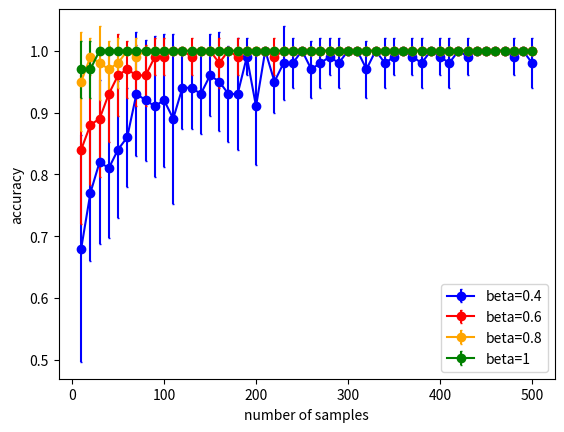

Here is the Python script that generated this plot: (Note: this script raises an exception after producing the figure.)
import numpy as np 
import matplotlib.pyplot as plt

#beta=0.3
Ly=[np.float64(0.5900000000000001), np.float64(0.5799999999999998), np.float64(0.77), np.float64(0.73), np.float64(0.77), np.float64(0.78), np.float64(0.8300000000000001), np.float64(0.8400000000000001), np.float64(0.8300000000000001), np.float64(0.86), np.float64(0.8100000000000002), np.float64(0.8), np.float64(0.8400000000000001), np.float64(0.8800000000000001), np.float64(0.8200000000000001), np.float64(0.9200000000000002), np.float64(0.8600000000000001), np.float64(0.8800000000000001), np.float64(0.8800000000000001), np.float64(0.9400000000000001), np.float64(0.9099999999999999), np.float64(0.9100000000000001), np.float64(0.8800000000000001), np.float64(0.9), np.float64(0.8400000000000001), np.float64(0.8700000000000001), np.float64(0.9), np.float64(0.95), np.float64(0.9099999999999999), np.float64(0.89), np.float64(0.95), np.float64(0.89), np.float64(0.9399999999999998), np.float64(0.93), np.float64(0.9200000000000002), np.float64(0.89), np.float64(0.9199999999999999), np.float64(0.9), np.float64(0.8799999999999999), np.float64(0.9200000000000002), np.float64(0.9199999999999999), np.float64(0.9), np.float64(0.95), np.float64(0.9099999999999999), np.float64(0.9), np.float64(0.9200000000000002), np.float64(0.9199999999999999), np.float64(0.9199999999999999), np.float64(0.97), np.float64(0.89)] 
Lv=[np.float64(0.1445683229480096), np.float64(0.132664991614216), np.float64(0.15524174696260024), np.float64(0.12688577540449522), np.float64(0.14866068747318506), np.float64(0.1077032961426901), np.float64(0.14177446878757827), np.float64(0.08000000000000002), np.float64(0.0640312423743285), np.float64(0.10198039027185571), np.float64(0.10440306508910553), np.float64(0.15491933384829668), np.float64(0.12000000000000001), np.float64(0.08717797887081348), np.float64(0.07483314773547885), np.float64(0.059999999999999984), np.float64(0.10198039027185571), np.float64(0.12489995996796799), np.float64(0.08717797887081345), np.float64(0.06633249580710798), np.float64(0.08306623862918076), np.float64(0.08306623862918074), np.float64(0.09797958971132711), np.float64(0.1264911064067352), np.float64(0.11135528725660045), np.float64(0.09), np.float64(0.07745966692414831), np.float64(0.06708203932499368), np.float64(0.11357816691600549), np.float64(0.06999999999999999), np.float64(0.06708203932499367), np.float64(0.06999999999999999), np.float64(0.09165151389911681), np.float64(0.06403124237432847), np.float64(0.09797958971132713), np.float64(0.12206555615733702), np.float64(0.08717797887081347), np.float64(0.10954451150103324), np.float64(0.11661903789690603), np.float64(0.0748331477354788), np.float64(0.08717797887081348), np.float64(0.0894427190999916), np.float64(0.06708203932499368), np.float64(0.11357816691600547), np.float64(0.1), np.float64(0.0748331477354788), np.float64(0.08717797887081348), np.float64(0.08717797887081347), np.float64(0.04582575694955839), np.float64(0.06999999999999999)] 
y_beta3 = np.array(Ly)
v_3= np.array(Lv)

#beta=0.4
Ly=[np.float64(0.6799999999999999), np.float64(0.77), np.float64(0.82), np.float64(0.8099999999999999), np.float64(0.8400000000000001), np.float64(0.86), np.float64(0.93), np.float64(0.9200000000000002), np.float64(0.9100000000000001), np.float64(0.9199999999999999), np.float64(0.89), np.float64(0.9400000000000001), np.float64(0.9400000000000001), np.float64(0.93), np.float64(0.96), np.float64(0.95), np.float64(0.93), np.float64(0.93), np.float64(0.99), np.float64(0.9099999999999999), np.float64(1.0), np.float64(0.95), np.float64(0.9800000000000001), np.float64(0.9800000000000001), np.float64(1.0), np.float64(0.97), np.float64(0.9800000000000001), np.float64(0.99), np.float64(0.9800000000000001), np.float64(1.0), np.float64(1.0), np.float64(0.97), np.float64(1.0), np.float64(0.9800000000000001), np.float64(0.99), np.float64(1.0), np.float64(0.99), np.float64(0.9800000000000001), np.float64(1.0), np.float64(0.99), np.float64(0.9800000000000001), np.float64(1.0), np.float64(0.99), np.float64(1.0), np.float64(1.0), np.float64(1.0), np.float64(1.0), np.float64(0.99), np.float64(1.0), np.float64(0.9800000000000001)] 
Lv=[np.float64(0.18330302779823363), np.float64(0.11000000000000001), np.float64(0.132664991614216), np.float64(0.1135781669160055), np.float64(0.11135528725660046), np.float64(0.08), np.float64(0.1004987562112089), np.float64(0.09797958971132713), np.float64(0.11357816691600547), np.float64(0.10770329614269009), np.float64(0.13747727084867523), np.float64(0.06633249580710798), np.float64(0.06633249580710798), np.float64(0.06403124237432847), np.float64(0.06633249580710798), np.float64(0.08062257748298547), np.float64(0.07810249675906653), np.float64(0.09), np.float64(0.029999999999999992), np.float64(0.09433981132056604), np.float64(0.0), np.float64(0.04999999999999999), np.float64(0.05999999999999999), np.float64(0.039999999999999994), np.float64(0.0), np.float64(0.04582575694955839), np.float64(0.039999999999999994), np.float64(0.029999999999999992), np.float64(0.039999999999999994), np.float64(0.0), np.float64(0.0), np.float64(0.04582575694955839), np.float64(0.0), np.float64(0.039999999999999994), np.float64(0.029999999999999992), np.float64(0.0), np.float64(0.029999999999999992), np.float64(0.039999999999999994), np.float64(0.0), np.float64(0.029999999999999992), np.float64(0.039999999999999994), np.float64(0.0), np.float64(0.029999999999999992), np.float64(0.0), np.float64(0.0), np.float64(0.0), np.float64(0.0), np.float64(0.029999999999999992), np.float64(0.0), np.float64(0.039999999999999994)] 
y_beta4 = np.array(Ly)
v_4= np.array(Lv)

#beta=0.5
Ly=[np.float64(0.78), np.float64(0.8299999999999998), np.float64(0.8400000000000001), np.float64(0.93), np.float64(0.96), np.float64(0.97), np.float64(0.96), np.float64(0.95), np.float64(0.96), np.float64(1.0), np.float64(0.97), np.float64(0.99), np.float64(0.9800000000000001), np.float64(0.97), np.float64(0.99), np.float64(1.0), np.float64(0.99), np.float64(1.0), np.float64(0.99), np.float64(1.0), np.float64(0.99), np.float64(1.0), np.float64(1.0), np.float64(1.0), np.float64(1.0), np.float64(1.0), np.float64(1.0), np.float64(1.0), np.float64(1.0), np.float64(1.0), np.float64(0.99), np.float64(1.0), np.float64(1.0), np.float64(1.0), np.float64(0.99), np.float64(1.0), np.float64(1.0), np.float64(1.0), np.float64(1.0), np.float64(1.0), np.float64(1.0), np.float64(1.0), np.float64(1.0), np.float64(1.0), np.float64(1.0), np.float64(1.0), np.float64(1.0), np.float64(1.0), np.float64(1.0), np.float64(1.0)] 
Lv=[np.float64(0.16), np.float64(0.11874342087037917), np.float64(0.12806248474865697), np.float64(0.07810249675906653), np.float64(0.04898979485566356), np.float64(0.045825756949558386), np.float64(0.04898979485566356), np.float64(0.08062257748298547), np.float64(0.04898979485566354), np.float64(0.0), np.float64(0.045825756949558386), np.float64(0.029999999999999992), np.float64(0.039999999999999994), np.float64(0.06403124237432847), np.float64(0.029999999999999992), np.float64(0.0), np.float64(0.029999999999999992), np.float64(0.0), np.float64(0.029999999999999992), np.float64(0.0), np.float64(0.029999999999999992), np.float64(0.0), np.float64(0.0), np.float64(0.0), np.float64(0.0), np.float64(0.0), np.float64(0.0), np.float64(0.0), np.float64(0.0), np.float64(0.0), np.float64(0.029999999999999992), np.float64(0.0), np.float64(0.0), np.float64(0.0), np.float64(0.029999999999999992), np.float64(0.0), np.float64(0.0), np.float64(0.0), np.float64(0.0), np.float64(0.0), np.float64(0.0), np.float64(0.0), np.float64(0.0), np.float64(0.0), np.float64(0.0), np.float64(0.0), np.float64(0.0), np.float64(0.0), np.float64(0.0), np.float64(0.0)] 
y_beta5 = np.array(Ly)
v_5= np.array(Lv)

#beta=0.6
Ly=[np.float64(0.8400000000000001), np.float64(0.8800000000000001), np.float64(0.89), np.float64(0.93), np.float64(0.96), np.float64(0.97), np.float64(0.96), np.float64(0.96), np.float64(0.99), np.float64(0.99), np.float64(1.0), np.float64(1.0), np.float64(0.99), np.float64(1.0), np.float64(1.0), np.float64(0.9800000000000001), np.float64(1.0), np.float64(0.99), np.float64(1.0), np.float64(1.0), np.float64(1.0), np.float64(0.99), np.float64(1.0), np.float64(1.0), np.float64(1.0), np.float64(1.0), np.float64(1.0), np.float64(1.0), np.float64(1.0), np.float64(1.0), np.float64(1.0), np.float64(1.0), np.float64(1.0), np.float64(1.0), np.float64(1.0), np.float64(1.0), np.float64(1.0), np.float64(1.0), np.float64(1.0), np.float64(1.0), np.float64(1.0), np.float64(1.0), np.float64(1.0), np.float64(1.0), np.float64(1.0), np.float64(1.0), np.float64(1.0), np.float64(1.0), np.float64(1.0), np.float64(1.0)]
Lv=[np.float64(0.12000000000000001), np.float64(0.09797958971132713), np.float64(0.09433981132056604), np.float64(0.07810249675906653), np.float64(0.06633249580710798), np.float64(0.04582575694955839), np.float64(0.04898979485566354), np.float64(0.04898979485566356), np.float64(0.029999999999999992), np.float64(0.029999999999999992), np.float64(0.0), np.float64(0.0), np.float64(0.029999999999999992), np.float64(0.0), np.float64(0.0), np.float64(0.039999999999999994), np.float64(0.0), np.float64(0.029999999999999992), np.float64(0.0), np.float64(0.0), np.float64(0.0), np.float64(0.029999999999999992), np.float64(0.0), np.float64(0.0), np.float64(0.0), np.float64(0.0), np.float64(0.0), np.float64(0.0), np.float64(0.0), np.float64(0.0), np.float64(0.0), np.float64(0.0), np.float64(0.0), np.float64(0.0), np.float64(0.0), np.float64(0.0), np.float64(0.0), np.float64(0.0), np.float64(0.0), np.float64(0.0), np.float64(0.0), np.float64(0.0), np.float64(0.0), np.float64(0.0), np.float64(0.0), np.float64(0.0), np.float64(0.0), np.float64(0.0), np.float64(0.0), np.float64(0.0)] 
y_beta6 = np.array(Ly)
v_6= np.array(Lv)

#beta=0.7
Ly=[np.float64(0.8400000000000001), np.float64(0.9400000000000001), np.float64(0.95), np.float64(0.97), np.float64(1.0), np.float64(0.9800000000000001), np.float64(0.9800000000000001), np.float64(1.0), np.float64(0.99), np.float64(1.0), np.float64(1.0), np.float64(1.0), np.float64(1.0), np.float64(1.0), np.float64(1.0), np.float64(1.0), np.float64(1.0), np.float64(1.0), np.float64(1.0), np.float64(1.0), np.float64(1.0), np.float64(1.0), np.float64(1.0), np.float64(1.0), np.float64(1.0), np.float64(1.0), np.float64(1.0), np.float64(1.0), np.float64(1.0), np.float64(1.0), np.float64(1.0), np.float64(1.0), np.float64(1.0), np.float64(1.0), np.float64(1.0), np.float64(1.0), np.float64(1.0), np.float64(1.0), np.float64(1.0), np.float64(1.0), np.float64(1.0), np.float64(1.0), np.float64(1.0), np.float64(1.0), np.float64(1.0), np.float64(1.0), np.float64(1.0), np.float64(1.0), np.float64(1.0), np.float64(1.0)] 
Lv=[np.float64(0.11135528725660046), np.float64(0.10198039027185571), np.float64(0.06708203932499368), np.float64(0.06403124237432847), np.float64(0.0), np.float64(0.039999999999999994), np.float64(0.039999999999999994), np.float64(0.0), np.float64(0.029999999999999992), np.float64(0.0), np.float64(0.0), np.float64(0.0), np.float64(0.0), np.float64(0.0), np.float64(0.0), np.float64(0.0), np.float64(0.0), np.float64(0.0), np.float64(0.0), np.float64(0.0), np.float64(0.0), np.float64(0.0), np.float64(0.0), np.float64(0.0), np.float64(0.0), np.float64(0.0), np.float64(0.0), np.float64(0.0), np.float64(0.0), np.float64(0.0), np.float64(0.0), np.float64(0.0), np.float64(0.0), np.float64(0.0), np.float64(0.0), np.float64(0.0), np.float64(0.0), np.float64(0.0), np.float64(0.0), np.float64(0.0), np.float64(0.0), np.float64(0.0), np.float64(0.0), np.float64(0.0), np.float64(0.0), np.float64(0.0), np.float64(0.0), np.float64(0.0), np.float64(0.0), np.float64(0.0)] 
y_beta7 = np.array(Ly)
v_7= np.array(Lv)

#beta=0.8 
Ly=[np.float64(0.95), np.float64(0.99), np.float64(0.9800000000000001), np.float64(0.97), np.float64(0.9800000000000001), np.float64(1.0), np.float64(0.99), np.float64(1.0), np.float64(1.0), np.float64(1.0), np.float64(1.0), np.float64(1.0), np.float64(1.0), np.float64(1.0), np.float64(1.0), np.float64(1.0), np.float64(1.0), np.float64(1.0), np.float64(1.0), np.float64(1.0), np.float64(1.0), np.float64(1.0), np.float64(1.0), np.float64(1.0), np.float64(1.0), np.float64(1.0), np.float64(1.0), np.float64(1.0), np.float64(1.0), np.float64(1.0), np.float64(1.0), np.float64(1.0), np.float64(1.0), np.float64(1.0), np.float64(1.0), np.float64(1.0), np.float64(1.0), np.float64(1.0), np.float64(1.0), np.float64(1.0), np.float64(1.0), np.float64(1.0), np.float64(1.0), np.float64(1.0), np.float64(1.0), np.float64(1.0), np.float64(1.0), np.float64(1.0), np.float64(1.0), np.float64(1.0)] 
Lv=[np.float64(0.08062257748298547), np.float64(0.029999999999999992), np.float64(0.05999999999999999), np.float64(0.04582575694955839), np.float64(0.039999999999999994), np.float64(0.0), np.float64(0.029999999999999992), np.float64(0.0), np.float64(0.0), np.float64(0.0), np.float64(0.0), np.float64(0.0), np.float64(0.0), np.float64(0.0), np.float64(0.0), np.float64(0.0), np.float64(0.0), np.float64(0.0), np.float64(0.0), np.float64(0.0), np.float64(0.0), np.float64(0.0), np.float64(0.0), np.float64(0.0), np.float64(0.0), np.float64(0.0), np.float64(0.0), np.float64(0.0), np.float64(0.0), np.float64(0.0), np.float64(0.0), np.float64(0.0), np.float64(0.0), np.float64(0.0), np.float64(0.0), np.float64(0.0), np.float64(0.0), np.float64(0.0), np.float64(0.0), np.float64(0.0), np.float64(0.0), np.float64(0.0), np.float64(0.0), np.float64(0.0), np.float64(0.0), np.float64(0.0), np.float64(0.0), np.float64(0.0), np.float64(0.0), np.float64(0.0)] 
y_beta8 = np.array(Ly)
v_8= np.array(Lv)

#beta=0.9
Ly=[np.float64(0.95), np.float64(0.96), np.float64(0.99), np.float64(1.0), np.float64(1.0), np.float64(1.0), np.float64(1.0), np.float64(1.0), np.float64(1.0), np.float64(1.0), np.float64(1.0), np.float64(1.0), np.float64(1.0), np.float64(1.0), np.float64(1.0), np.float64(1.0), np.float64(1.0), np.float64(1.0), np.float64(1.0), np.float64(1.0), np.float64(1.0), np.float64(1.0), np.float64(1.0), np.float64(1.0), np.float64(1.0), np.float64(1.0), np.float64(1.0), np.float64(1.0), np.float64(1.0), np.float64(1.0), np.float64(1.0), np.float64(1.0), np.float64(1.0), np.float64(1.0), np.float64(1.0), np.float64(1.0), np.float64(1.0), np.float64(1.0), np.float64(1.0), np.float64(1.0), np.float64(1.0), np.float64(1.0), np.float64(1.0), np.float64(1.0), np.float64(1.0), np.float64(1.0), np.float64(1.0), np.float64(1.0), np.float64(1.0), np.float64(1.0)]
Lv=[np.float64(0.04999999999999999), np.float64(0.06633249580710798), np.float64(0.029999999999999992), np.float64(0.0), np.float64(0.0), np.float64(0.0), np.float64(0.0), np.float64(0.0), np.float64(0.0), np.float64(0.0), np.float64(0.0), np.float64(0.0), np.float64(0.0), np.float64(0.0), np.float64(0.0), np.float64(0.0), np.float64(0.0), np.float64(0.0), np.float64(0.0), np.float64(0.0), np.float64(0.0), np.float64(0.0), np.float64(0.0), np.float64(0.0), np.float64(0.0), np.float64(0.0), np.float64(0.0), np.float64(0.0), np.float64(0.0), np.float64(0.0), np.float64(0.0), np.float64(0.0), np.float64(0.0), np.float64(0.0), np.float64(0.0), np.float64(0.0), np.float64(0.0), np.float64(0.0), np.float64(0.0), np.float64(0.0), np.float64(0.0), np.float64(0.0), np.float64(0.0), np.float64(0.0), np.float64(0.0), np.float64(0.0), np.float64(0.0), np.float64(0.0), np.float64(0.0), np.float64(0.0)] 
y_beta9 = np.array(Ly)
v_9= np.array(Lv)


#beta=1
Ly=[np.float64(0.97), np.float64(0.9700000000000001), np.float64(1.0), np.float64(1.0), np.float64(1.0), np.float64(1.0), np.float64(1.0), np.float64(1.0), np.float64(1.0), np.float64(1.0), np.float64(1.0), np.float64(1.0), np.float64(1.0), np.float64(1.0), np.float64(1.0), np.float64(1.0), np.float64(1.0), np.float64(1.0), np.float64(1.0), np.float64(1.0), np.float64(1.0), np.float64(1.0), np.float64(1.0), np.float64(1.0), np.float64(1.0), np.float64(1.0), np.float64(1.0), np.float64(1.0), np.float64(1.0), np.float64(1.0), np.float64(1.0), np.float64(1.0), np.float64(1.0), np.float64(1.0), np.float64(1.0), np.float64(1.0), np.float64(1.0), np.float64(1.0), np.float64(1.0), np.float64(1.0), np.float64(1.0), np.float64(1.0), np.float64(1.0), np.float64(1.0), np.float64(1.0), np.float64(1.0), np.float64(1.0), np.float64(1.0), np.float64(1.0), np.float64(1.0)] 
Lv=[np.float64(0.045825756949558386), np.float64(0.04582575694955839), np.float64(0.0), np.float64(0.0), np.float64(0.0), np.float64(0.0), np.float64(0.0), np.float64(0.0), np.float64(0.0), np.float64(0.0), np.float64(0.0), np.float64(0.0), np.float64(0.0), np.float64(0.0), np.float64(0.0), np.float64(0.0), np.float64(0.0), np.float64(0.0), np.float64(0.0), np.float64(0.0), np.float64(0.0), np.float64(0.0), np.float64(0.0), np.float64(0.0), np.float64(0.0), np.float64(0.0), np.float64(0.0), np.float64(0.0), np.float64(0.0), np.float64(0.0), np.float64(0.0), np.float64(0.0), np.float64(0.0), np.float64(0.0), np.float64(0.0), np.float64(0.0), np.float64(0.0), np.float64(0.0), np.float64(0.0), np.float64(0.0), np.float64(0.0), np.float64(0.0), np.float64(0.0), np.float64(0.0), np.float64(0.0), np.float64(0.0), np.float64(0.0), np.float64(0.0), np.float64(0.0), np.float64(0.0)] 
y_beta10 = np.array(Ly)
v_10= np.array(Lv)


#beta=1.1
Ly=[np.float64(0.9800000000000001), np.float64(1.0), np.float64(1.0), np.float64(1.0), np.float64(1.0), np.float64(1.0), np.float64(1.0), np.float64(1.0), np.float64(1.0), np.float64(1.0), np.float64(1.0), np.float64(1.0), np.float64(1.0), np.float64(1.0), np.float64(1.0), np.float64(1.0), np.float64(1.0), np.float64(1.0), np.float64(1.0), np.float64(1.0), np.float64(1.0), np.float64(1.0), np.float64(1.0), np.float64(1.0), np.float64(1.0), np.float64(1.0), np.float64(1.0), np.float64(1.0), np.float64(1.0), np.float64(1.0), np.float64(1.0), np.float64(1.0), np.float64(1.0), np.float64(1.0), np.float64(1.0), np.float64(1.0), np.float64(1.0), np.float64(1.0), np.float64(1.0), np.float64(1.0), np.float64(1.0), np.float64(1.0), np.float64(1.0), np.float64(1.0), np.float64(1.0), np.float64(1.0), np.float64(1.0), np.float64(1.0), np.float64(1.0), np.float64(1.0)] 
Lv= [np.float64(0.039999999999999994), np.float64(0.0), np.float64(0.0), np.float64(0.0), np.float64(0.0), np.float64(0.0), np.float64(0.0), np.float64(0.0), np.float64(0.0), np.float64(0.0), np.float64(0.0), np.float64(0.0), np.float64(0.0), np.float64(0.0), np.float64(0.0), np.float64(0.0), np.float64(0.0), np.float64(0.0), np.float64(0.0), np.float64(0.0), np.float64(0.0), np.float64(0.0), np.float64(0.0), np.float64(0.0), np.float64(0.0), np.float64(0.0), np.float64(0.0), np.float64(0.0), np.float64(0.0), np.float64(0.0), np.float64(0.0), np.float64(0.0), np.float64(0.0), np.float64(0.0), np.float64(0.0), np.float64(0.0), np.float64(0.0), np.float64(0.0), np.float64(0.0), np.float64(0.0), np.float64(0.0), np.float64(0.0), np.float64(0.0), np.float64(0.0), np.float64(0.0), np.float64(0.0), np.float64(0.0), np.float64(0.0), np.float64(0.0), np.float64(0.0)] 
y_beta11 = np.array(Ly)
v_11= np.array(Lv)

#beta=1.2
Ly=[np.float64(0.96), np.float64(1.0), np.float64(1.0), np.float64(1.0), np.float64(1.0), np.float64(1.0), np.float64(1.0), np.float64(1.0), np.float64(1.0), np.float64(1.0), np.float64(1.0), np.float64(1.0), np.float64(1.0), np.float64(1.0), np.float64(1.0), np.float64(1.0), np.float64(1.0), np.float64(1.0), np.float64(1.0), np.float64(1.0), np.float64(1.0), np.float64(1.0), np.float64(1.0), np.float64(1.0), np.float64(1.0), np.float64(1.0), np.float64(1.0), np.float64(1.0), np.float64(1.0), np.float64(1.0), np.float64(1.0), np.float64(1.0), np.float64(1.0), np.float64(1.0), np.float64(1.0), np.float64(1.0), np.float64(1.0), np.float64(1.0), np.float64(1.0), np.float64(1.0), np.float64(1.0), np.float64(1.0), np.float64(1.0), np.float64(1.0), np.float64(1.0), np.float64(1.0), np.float64(1.0), np.float64(1.0), np.float64(1.0), np.float64(1.0)] 
Lv=[np.float64(0.06633249580710798), np.float64(0.0), np.float64(0.0), np.float64(0.0), np.float64(0.0), np.float64(0.0), np.float64(0.0), np.float64(0.0), np.float64(0.0), np.float64(0.0), np.float64(0.0), np.float64(0.0), np.float64(0.0), np.float64(0.0), np.float64(0.0), np.float64(0.0), np.float64(0.0), np.float64(0.0), np.float64(0.0), np.float64(0.0), np.float64(0.0), np.float64(0.0), np.float64(0.0), np.float64(0.0), np.float64(0.0), np.float64(0.0), np.float64(0.0), np.float64(0.0), np.float64(0.0), np.float64(0.0), np.float64(0.0), np.float64(0.0), np.float64(0.0), np.float64(0.0), np.float64(0.0), np.float64(0.0), np.float64(0.0), np.float64(0.0), np.float64(0.0), np.float64(0.0), np.float64(0.0), np.float64(0.0), np.float64(0.0), np.float64(0.0), np.float64(0.0), np.float64(0.0), np.float64(0.0), np.float64(0.0), np.float64(0.0), np.float64(0.0)] 
y_beta12 = np.array(Ly)
v_12= np.array(Lv)


# plots with variance:

x = np.array(range(10, 510,10))
plt.figure()

plt.errorbar(x, y_beta4, v_4, fmt='o-', capsize=1,color="blue",label="beta=0.4")
plt.errorbar(x, y_beta6, v_6, fmt='o-', capsize=1,color="red",label="beta=0.6")
plt.errorbar(x, y_beta8, v_8, fmt='o-', capsize=1, color="orange",label="beta=0.8")
plt.errorbar(x, y_beta10, v_10, fmt='o-', capsize=1,color="green",label="beta=1")



plt.xlabel("number of samples")
plt.ylabel("accuracy")
plt.legend()

n=1000
k=10
r=8
p=0.5

file_path = f"/Users/<user>/Dropbox/Research/Mallows/topkmallows-choices/Plots/withvariance_beta:0.4-1_n{n}_k{k}_r{r}_p{p}.png"

plt.savefig(file_path)


# beta=0.8,1,1.2

x = np.array(range(10, 110,10))
plt.figure()

print("sizes",y_beta8[:10].size, x.size)

plt.errorbar(x, y_beta8[:10], v_8[:10], fmt='o-', capsize=1,color="blue",label="beta=0.8")
plt.errorbar(x, y_beta10[:10], v_10[:10], fmt='o-', capsize=1,color="orange",label="beta=1")
plt.errorbar(x, y_beta12[:10], v_12[:10], fmt='o-', capsize=1,color="red",label="beta=1.2")


plt.xlabel("number of samples")
plt.ylabel("accuracy")
plt.legend()

file_path = f"/Users/<user>/Dropbox/Research/Mallows/topkmallows-choices/Plots/withvariance_beta:0.1-0.2-0.5-1_n{n}_k{k}_r{r}_p{p}.png"

plt.savefig(file_path)

# plots without variance:
plt.figure()
x = np.array(range(10, 510,10))
plt.plot(x, y_beta3, color="purple",label="beta=0.3")
plt.plot(x, y_beta4, color="blue",label="beta=0.4")
plt.plot(x, y_beta5, color="brown",label="beta=0.5")
plt.plot(x, y_beta6,  color="cyan",label="beta=0.6")
plt.plot(x, y_beta7, color="pink",label="beta=0.7")
plt.plot(x, y_beta8,  color="orange",label="beta=0.8")
plt.plot(x, y_beta9, color="yellow",label="beta=0.9")
plt.plot(x, y_beta10,  color="green",label="beta=1")
plt.xlabel("number of samples")
plt.ylabel("accuracy")
plt.legend()

file_path = f"/Users/<user>/Dropbox/Research/Mallows/topkmallows-choices/Plots/mean_beta_n{n}_k{k}_r{r}_p{p}.png"

plt.savefig(file_path)